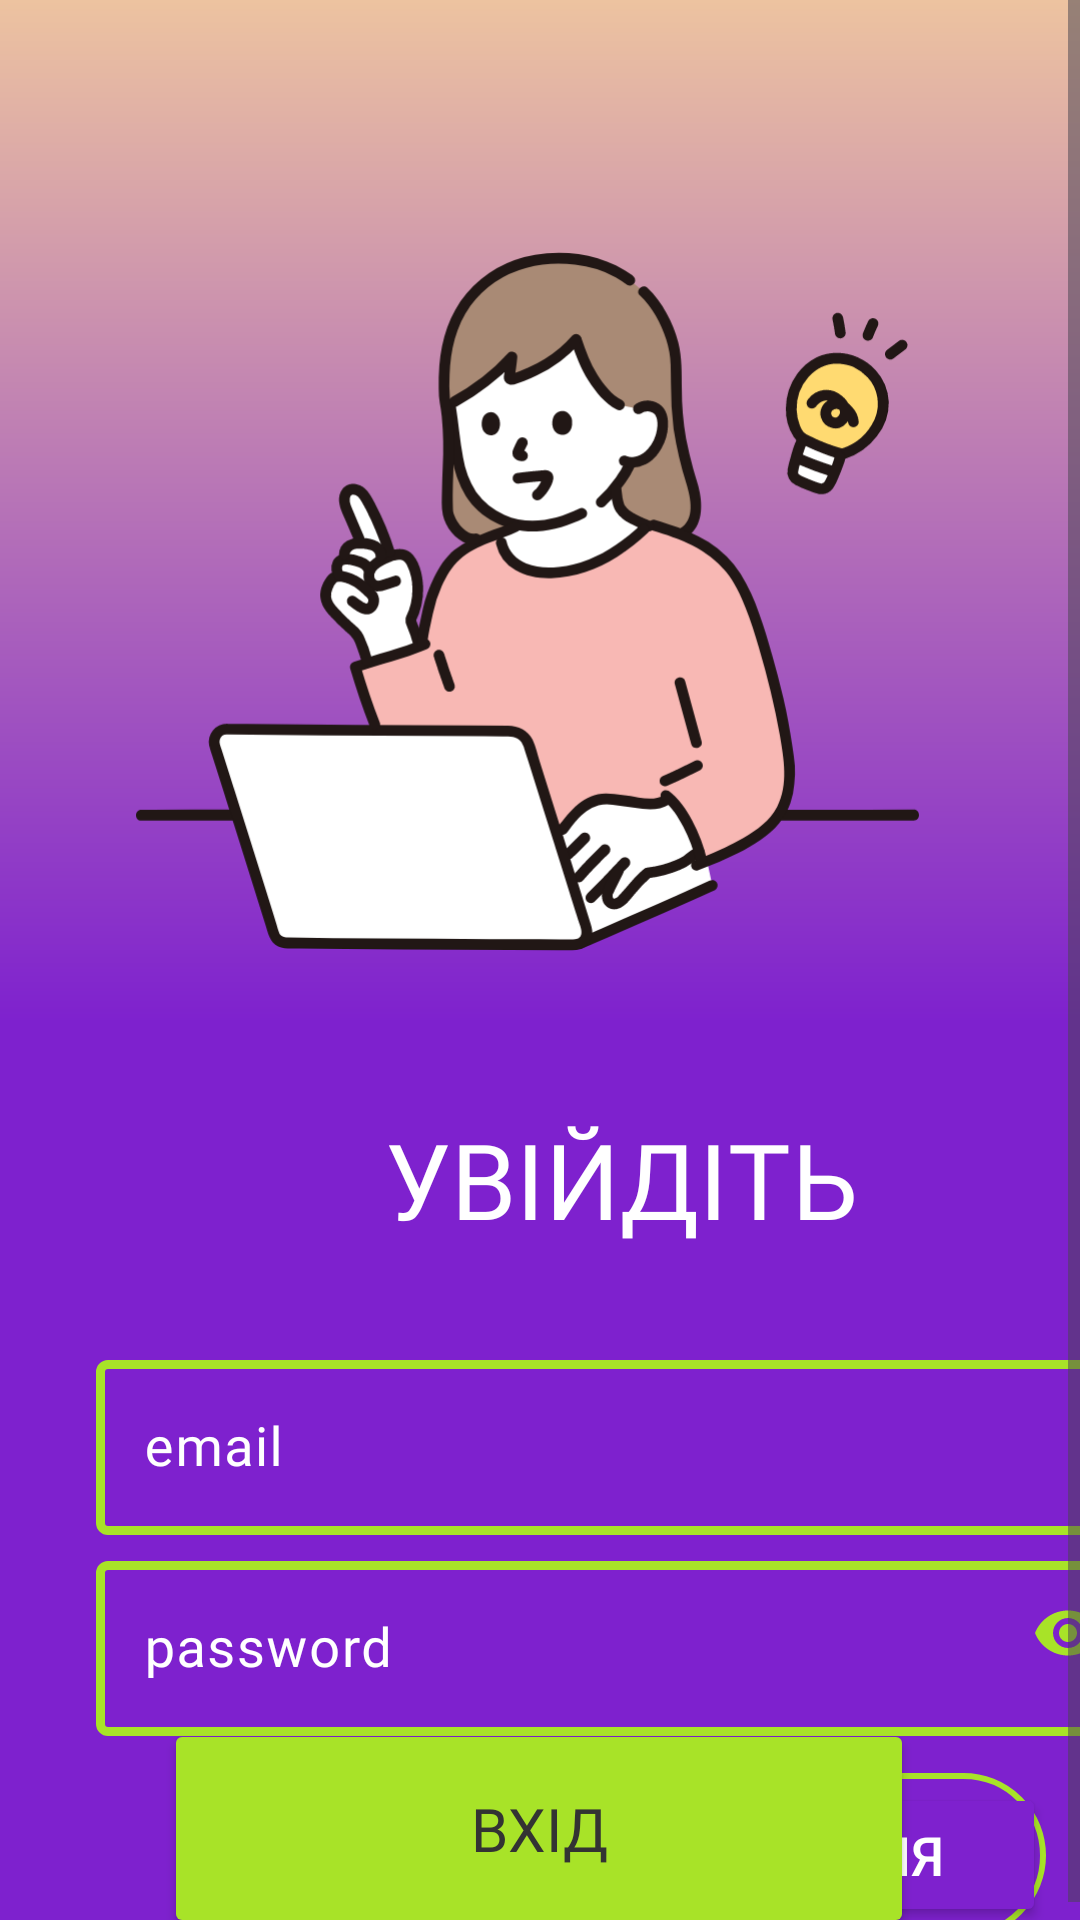

Reconstruct the res/layout file that produces this screen, plus the resources it refers to.
<!-- AndroidManifest.xml: application theme Theme.BestDiet -->
<!-- res/layout/login_main.xml -->
<?xml version="1.0" encoding="utf-8"?>
<ScrollView xmlns:android="http://schemas.android.com/apk/res/android"
    xmlns:app="http://schemas.android.com/apk/res-auto"
    xmlns:tools="http://schemas.android.com/tools"
    android:layout_width="match_parent"
    android:layout_height="match_parent"
    android:fillViewport="true"
    tools:ignore="MissingDefaultResource">

    <androidx.constraintlayout.widget.ConstraintLayout
        android:layout_width="match_parent"
        android:layout_height="match_parent"
        android:background="#161616"
        android:backgroundTint="@color/purple">


        <LinearLayout
            android:id="@+id/linearLayout10"
            android:layout_width="414dp"
            android:layout_height="250dp"
            android:orientation="vertical"
            app:layout_constraintTop_toBottomOf="@+id/imageView_login">

            <TextView
                android:id="@+id/starting_screen_text2"
                android:layout_width="match_parent"
                android:layout_height="104dp"
                android:fontFamily="@font/montserrat_semibold"
                android:gravity="center"
                android:text="@string/ukr_login"
                android:textColor="#FFFFFF"
                android:textColorHighlight="#FFFFFF"
                android:textColorHint="#FFFFFF"
                android:textColorLink="#FFFFFF"
                android:textSize="35sp" />

            <com.google.android.material.textfield.TextInputLayout

                android:id="@+id/email_login"
                android:layout_width="350dp"
                android:layout_height="67dp"
                android:layout_marginStart="32dp"
                android:layout_marginEnd="32dp"
                android:gravity="center_vertical"
                android:hint="@string/email"
                android:textColorHint="@color/white"
                app:boxStrokeColor="@drawable/border_selector"
                app:boxStrokeErrorColor="#E91E63"
                app:boxStrokeWidth="3dp"
                app:boxStrokeWidthFocused="4dp"
                app:hintTextAppearance="@style/register"
                app:hintTextColor="@color/ugly_green">

                <com.google.android.material.textfield.TextInputEditText
                    android:layout_width="match_parent"
                    android:layout_height="wrap_content"
                    android:fontFamily="@font/montserrat_semibold"
                    android:inputType="text|textEmailAddress"
                    android:textColor="#FFFFFF"
                    android:textColorHighlight="@color/ugly_green"
                    android:textColorHint="#FFFFFF"
                    android:textColorLink="#FFFFFF"
                    android:textSize="18sp" />

            </com.google.android.material.textfield.TextInputLayout>

            <com.google.android.material.textfield.TextInputLayout

                android:id="@+id/password_login"
                android:layout_width="349dp"
                android:layout_height="wrap_content"
                android:layout_marginStart="32dp"
                android:layout_marginEnd="32dp"
                android:gravity="center_vertical"
                android:hint="@string/password"
                android:textColorHint="@color/white"
                app:boxStrokeColor="@drawable/border_selector"
                app:boxStrokeErrorColor="#E91E63"
                app:boxStrokeWidth="3dp"
                app:boxStrokeWidthFocused="4dp"
                app:endIconMode="password_toggle"
                app:endIconTint="@color/ugly_green"
                app:hintTextAppearance="@style/register"
                app:hintTextColor="@color/ugly_green"
                app:layout_constraintEnd_toEndOf="parent"
                app:layout_constraintHorizontal_bias="0.485"
                app:layout_constraintStart_toStartOf="parent"
                app:layout_constraintTop_toBottomOf="@+id/email_login">

                <com.google.android.material.textfield.TextInputEditText
                    android:layout_width="348dp"
                    android:layout_height="wrap_content"
                    android:fontFamily="@font/montserrat_semibold"
                    android:inputType="text|textPassword"
                    android:textColor="#FFFFFF"
                    android:textColorHighlight="@color/ugly_green"
                    android:textColorHint="#FFFFFF"
                    android:textColorLink="#FFFFFF"
                    android:textSize="18sp" />

            </com.google.android.material.textfield.TextInputLayout>

        </LinearLayout>

        <LinearLayout
            android:layout_width="167dp"
            android:layout_height="55dp"
            android:layout_marginStart="170dp"
            android:background="@drawable/background_registr_button"
            android:gravity="center"
            android:orientation="horizontal"
            app:layout_constraintEnd_toEndOf="parent"
            app:layout_constraintStart_toStartOf="parent"
            app:layout_constraintTop_toBottomOf="@+id/linearLayout10">

            <Button
                android:id="@+id/registr_button"
                android:layout_width="wrap_content"
                android:layout_height="wrap_content"
                android:layout_gravity="center"
                android:layout_weight="1"
                android:backgroundTint="@color/purple"
                android:paddingRight="20dp"
                android:text="Реєстрація"
                android:textColor="@color/white"
                android:textSize="18sp" />

        </LinearLayout>

        <ImageView
            android:id="@+id/imageView_login"
            android:layout_width="414dp"
            android:layout_height="341dp"
            app:layout_constraintEnd_toEndOf="parent"
            app:layout_constraintHorizontal_bias="0.6"
            app:layout_constraintStart_toStartOf="parent"
            app:layout_constraintTop_toTopOf="parent"
            app:srcCompat="@drawable/gradient" />

        <ImageView
            android:id="@+id/imageView_login2"
            android:layout_width="303dp"
            android:layout_height="261dp"
            android:layout_marginTop="70dp"
            app:layout_constraintEnd_toEndOf="parent"
            app:layout_constraintHorizontal_bias="0.428"
            app:layout_constraintStart_toStartOf="parent"
            app:layout_constraintTop_toTopOf="parent"
            app:srcCompat="@drawable/a_woman_who_uses_a_computer_inspiration_svgrepo_com" />

        <Button
            android:id="@+id/login_button"
            android:layout_width="250dp"
            android:layout_height="73dp"
            android:backgroundTint="#a8e328"
            android:fontFamily="@font/montserrat_extrabold"
            android:text="@string/login_button"
            android:textColor="@color/gray"
            android:textSize="20sp"
            app:layout_constraintBottom_toBottomOf="parent"
            app:layout_constraintEnd_toEndOf="parent"
            app:layout_constraintHorizontal_bias="0.496"
            app:layout_constraintStart_toStartOf="parent"
            app:layout_constraintTop_toBottomOf="@+id/registr_button"
            app:layout_constraintVertical_bias="0.875" />


    </androidx.constraintlayout.widget.ConstraintLayout>
</ScrollView>
<!-- resources referenced by this layout -->
<resources>
  <color name="gray">#333333</color>
  <color name="purple">#7e21ce</color>
  <color name="ugly_green">#a8e328</color>
  <color name="white">#FFFFFFFF</color>
  <!-- drawable a_woman_who_uses_a_computer_inspiration_svgrepo_com: vector/xml drawable (drawable, 28903 chars, omitted) -->
  <!-- drawable background_registr_button (drawable) -->
  <?xml version="1.0" encoding="utf-8"?>
  <shape xmlns:android="http://schemas.android.com/apk/res/android"
      android:shape="rectangle">
      
      <solid android:color="@color/purple" />
      
      <stroke
          android:width="2dp"
          android:color="@color/ugly_green" />
      
      <corners android:radius="100dp" />
  </shape>
  <!-- drawable border_selector (drawable) -->
  <?xml version="1.0" encoding="utf-8"?>
  <selector xmlns:android="http://schemas.android.com/apk/res/android">
  
  
  
  
      <item android:color="@color/ugly_green" android:state_focused="true"/>
      <item android:alpha="1" android:color="@color/ugly_green" android:state_hovered="true"/>
      <item android:alpha="1" android:color="@color/ugly_green" android:state_enabled="false"/>
      <item android:alpha="1" android:color="@color/ugly_green" />
  </selector>
  <!-- drawable gradient (drawable) -->
  <?xml version="1.0" encoding="utf-8"?>
  <shape xmlns:android="http://schemas.android.com/apk/res/android">
      <gradient android:startColor="#edc3a0"
          android:endColor="@color/purple"
          android:angle="270"
          />
  
  
  
  
  </shape>
  <string name="email">email</string>
  <string name="login_button">Вхід</string>
  <string name="password">password</string>
  <string name="ukr_login">УВIЙДIТЬ</string>
  <style name="register">
      <item name="android:keyTextSize">18sp</item>
      <item name="android:textSize">18sp</item>
      </style>
  <style name="Theme.BestDiet" parent="Base.Theme.BestDiet" />
  <style name="Base.Theme.BestDiet" parent="Theme.Material3.DayNight.NoActionBar">
          
          
      </style>
</resources>
